Run: headless pygame with SDL's dummy video driver; simulated clock (each Clock.tick advances the game by its frame time, no real sleeping); random seed 0; keys injected as events and as key.get_pressed() state; no mouse input.
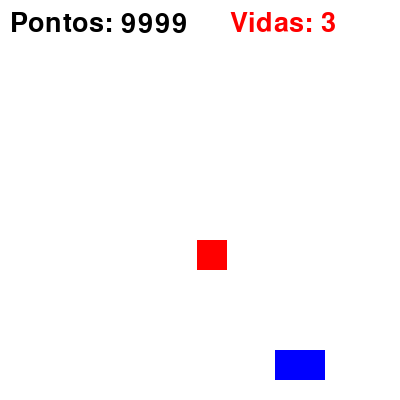
Frame 1 of 4 · flips 1–60 · no input
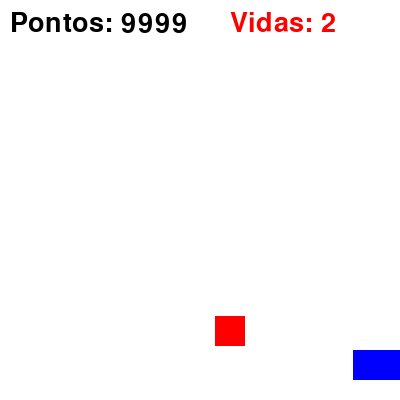
Frame 2 of 4 · flips 61–180 · tapped SPACE, RETURN · held RIGHT (→), D
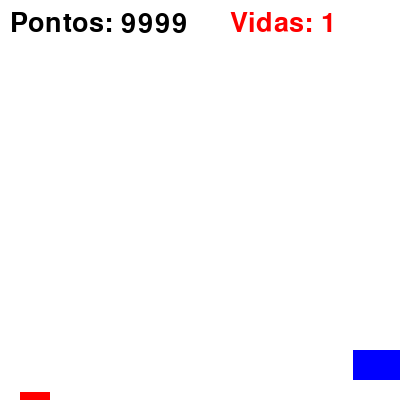
Frame 3 of 4 · flips 181–300 · held DOWN (↓), S
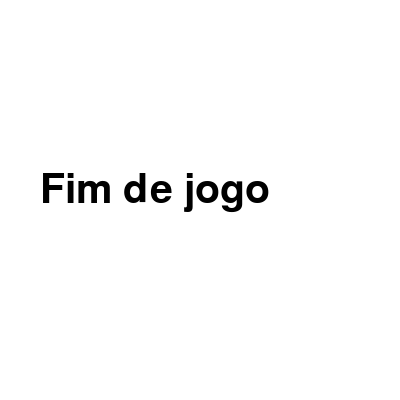
Frame 4 of 4 · flips 301–420 · held LEFT (←), A, UP (↑), W

The pygame program that drew these frames:

import pygame
import random

pygame.init()

LARGURA, ALTURA = (400
                       , 400)
tela = pygame.display.set_mode((LARGURA, ALTURA))
pygame.display.set_caption("Jogo de colisão - Pontos e vidas")

BRANCO = (255, 255, 255)
PRETO = (0, 0, 0)
AZUL = (0, 0 ,255)
VERMELHO = (255, 0, 0)

fonte = pygame.font.SysFont("Arial", 40)
fonte_grande = pygame.font.SysFont("Arial", 60)

jogador = pygame.Rect(275,350,50,30)
velocidade = 6
alvo = pygame.Rect(random.randint(0, LARGURA - 30), 0, 30, 30)
velocidade_alvo = 4

pontos = 9999
vidas = 3
relogio = pygame.time.Clock()

rodando = True
while rodando:
    for event in pygame.event.get():
        if event.type == pygame.QUIT:
            rodando = False
    teclas = pygame.key.get_pressed()
    if vidas > 0:
        teclas = pygame.key.get_pressed()
        if teclas[pygame.K_LEFT] and jogador.left > 0:
            jogador.x -= velocidade
        if teclas[pygame.K_RIGHT] and jogador.right < LARGURA:
            jogador.x += velocidade

        alvo.y += velocidade_alvo

        if alvo.top > ALTURA:
            alvo.x = random.randint(0, LARGURA - 30)
            alvo.y = 0
            vidas -= 1

        if jogador.colliderect(alvo):
            pontos += 1
            alvo.x = random.randint(0, LARGURA - 30)
            alvo.y = 0

    tela.fill(BRANCO)
    if vidas > 0:
        pygame.draw.rect(tela, AZUL, jogador)
        pygame.draw.rect(tela, VERMELHO, alvo)

        texto = fonte.render("Pontos: " + str(pontos), True, PRETO)
        tela.blit(texto, (10, 10))

        texto_vidas = fonte.render("Vidas: " + str(vidas), True, VERMELHO)
        tela.blit(texto_vidas, (LARGURA - 170, 10))

    else:
        texto_fim = fonte_grande.render("Fim de jogo", True, PRETO)
        tela.blit(texto_fim, (LARGURA // 2 - 160, ALTURA // 2 - 30))

    pygame.display.flip()

    relogio.tick(60)
pygame.quit()
